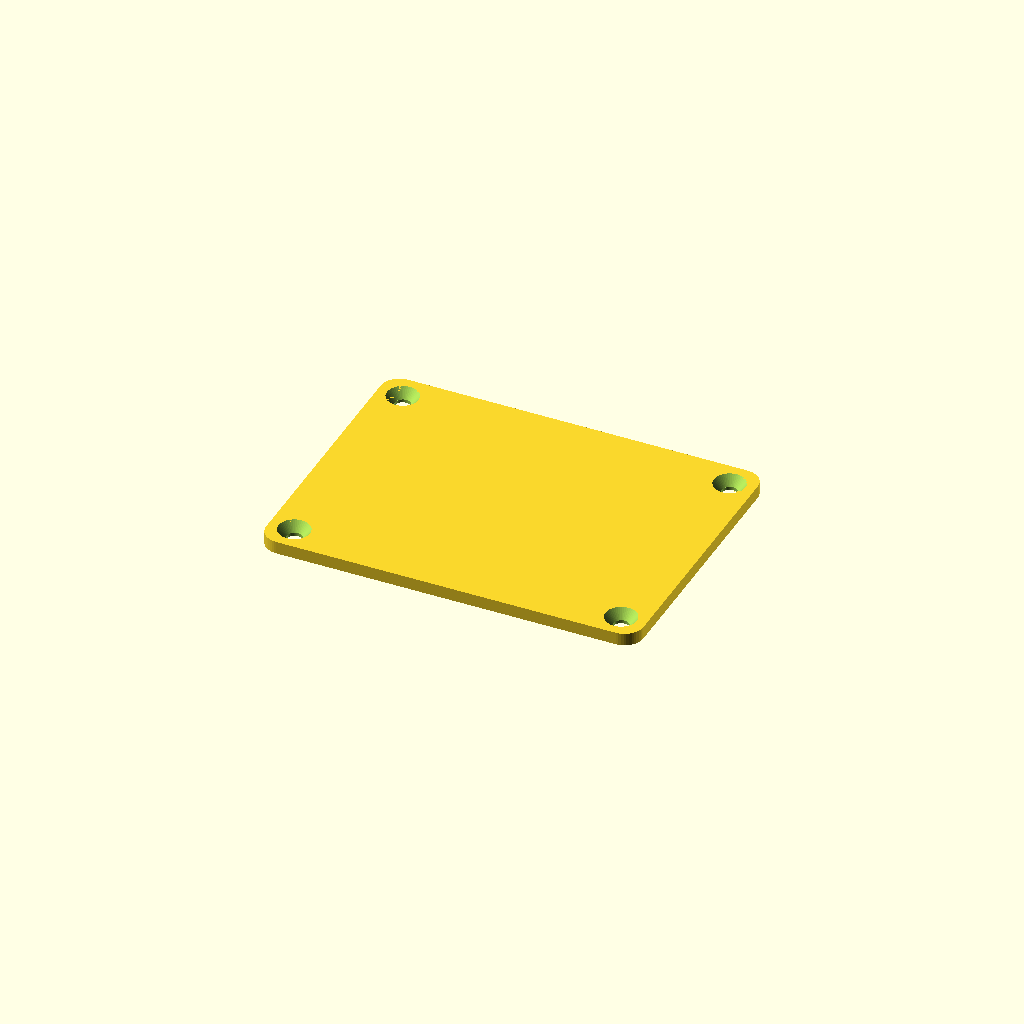
Cell 1: rendered with the file's own defaults.
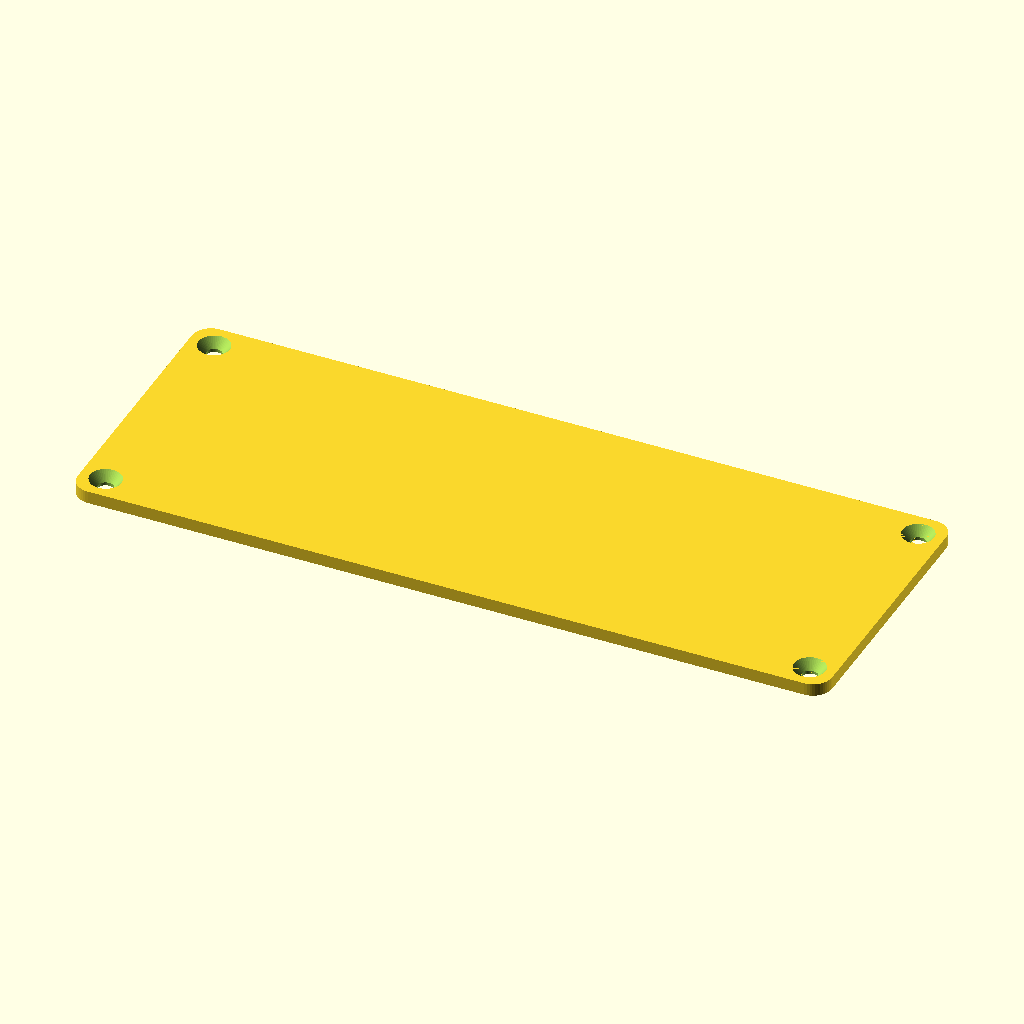
Cell 2: L = 240 (everything else at default).
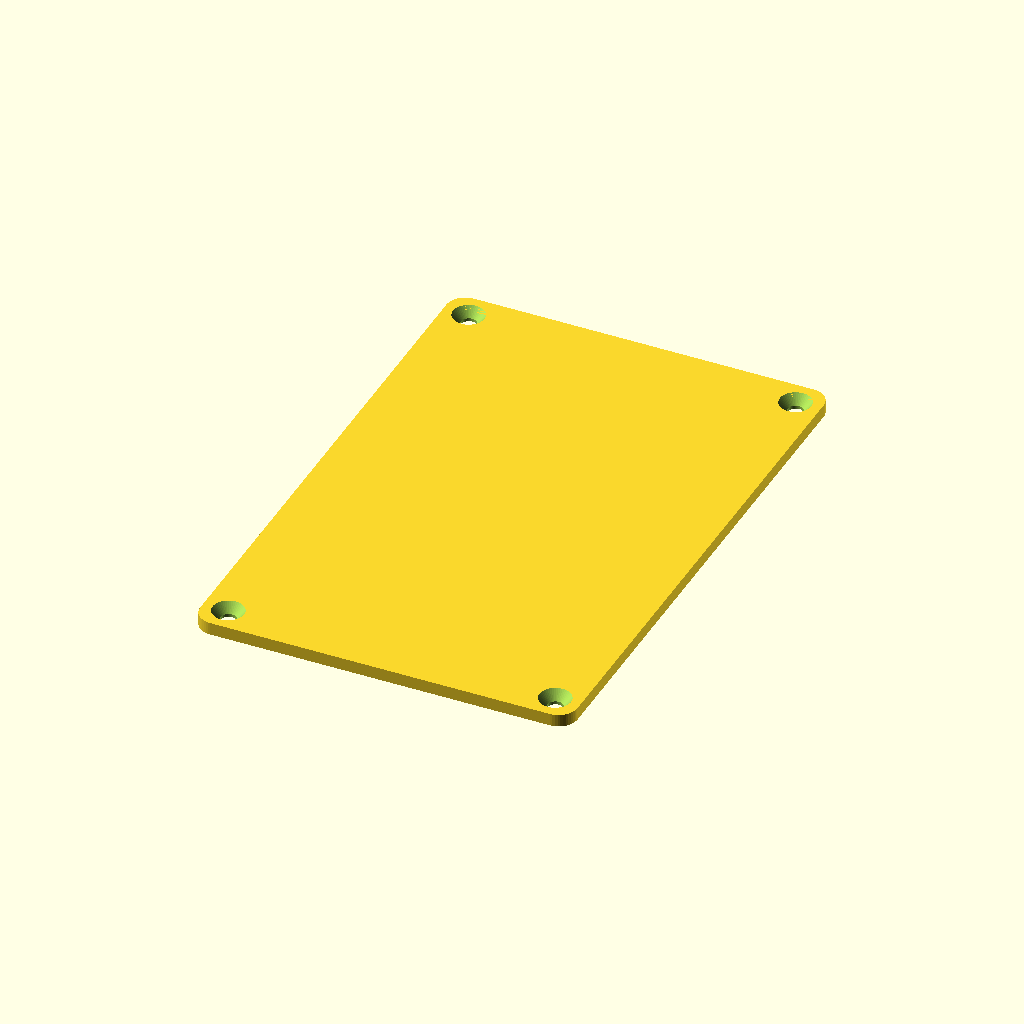
Cell 3: the same model with W = 180.
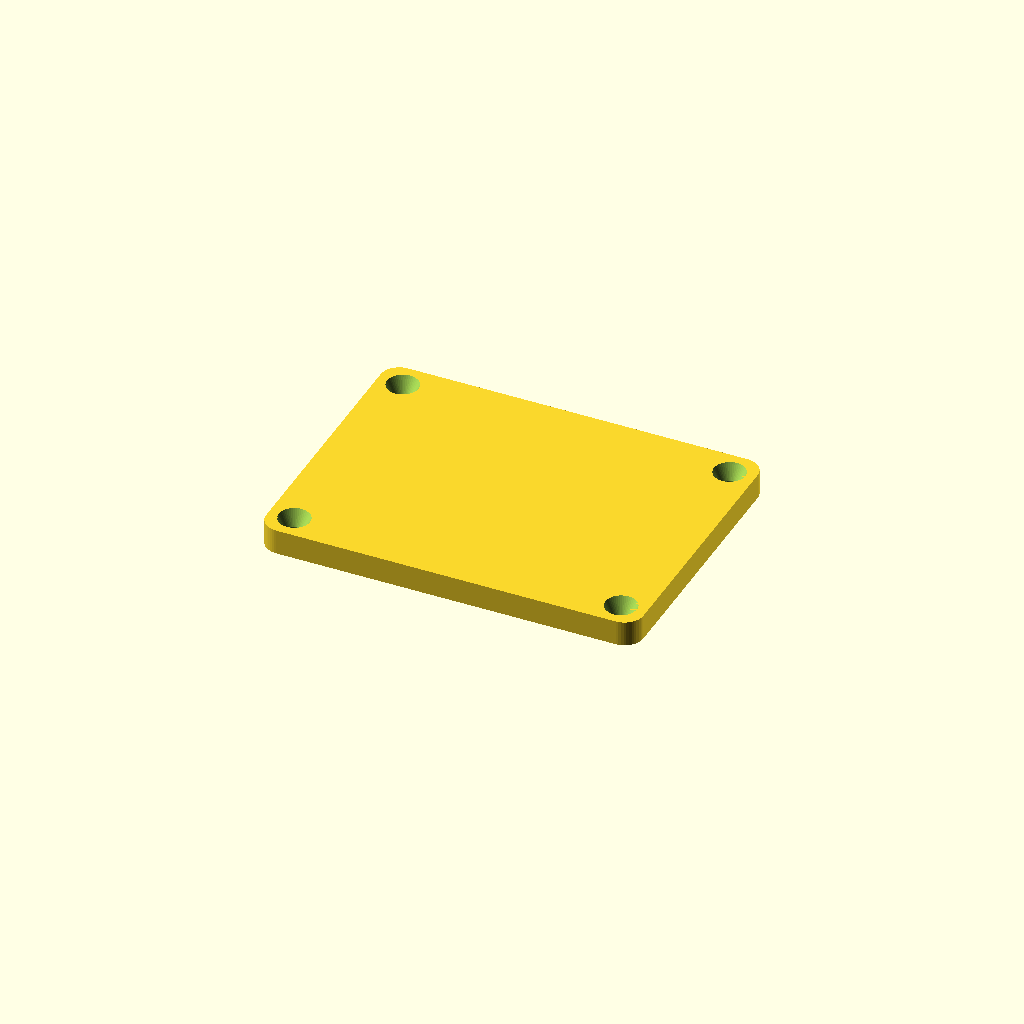
Cell 4 — t set to 8, the other parameters unchanged.
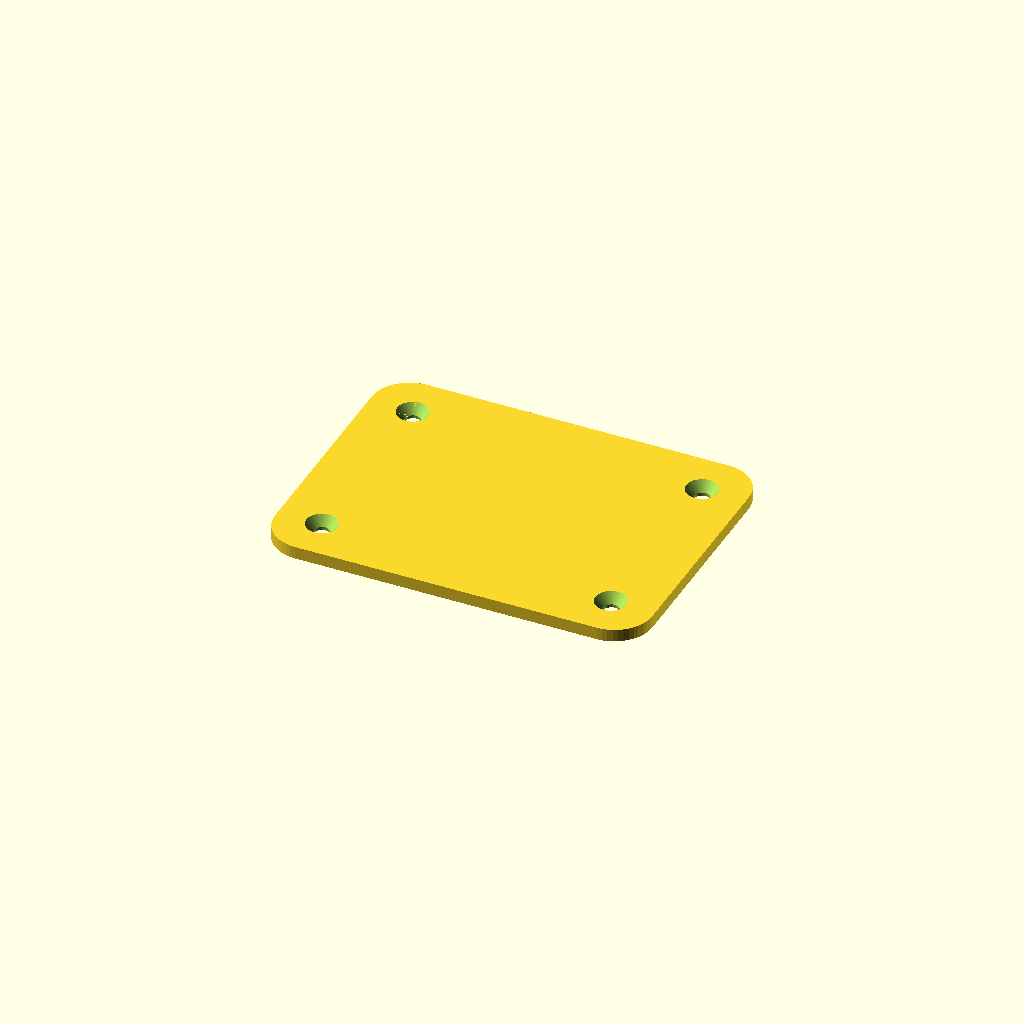
Cell 5 — r set to 12, the other parameters unchanged.
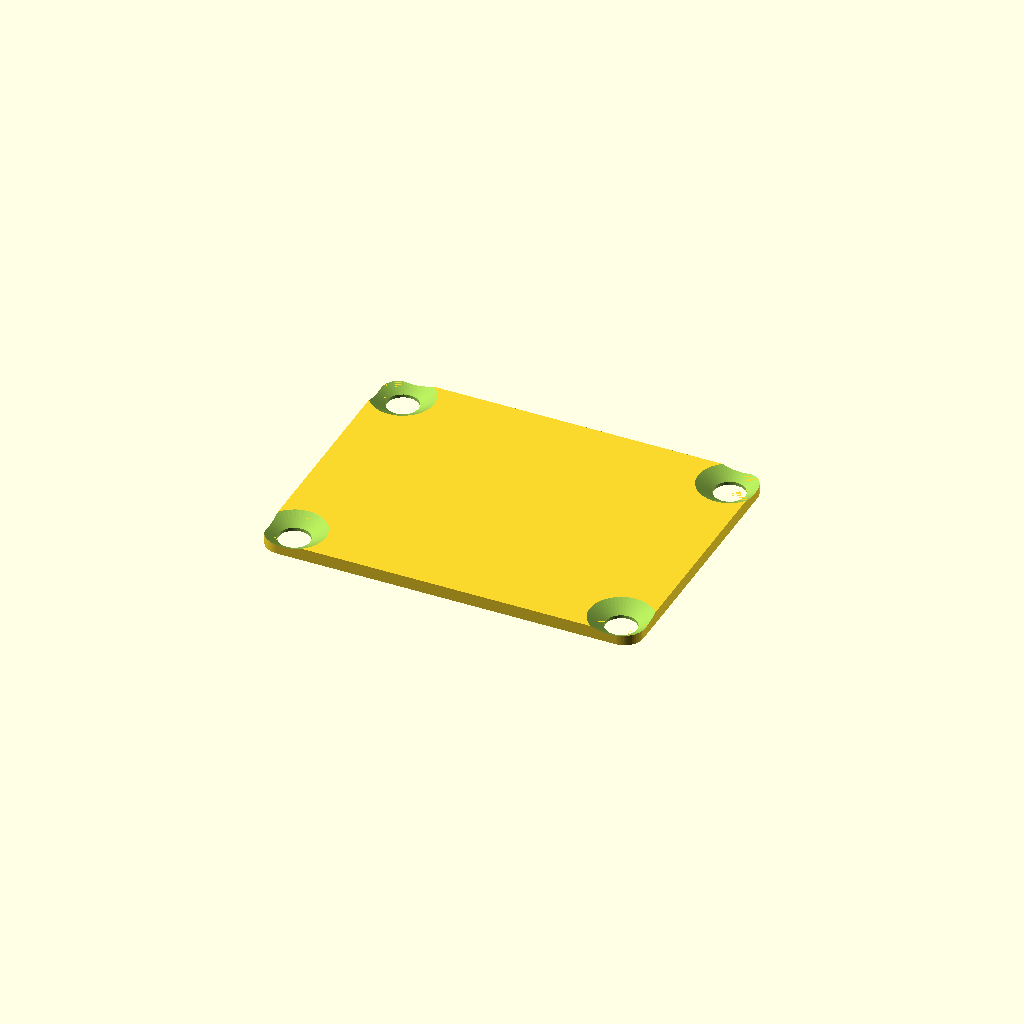
Cell 6: screw = 10 (everything else at default).
All cells are drawn from one camera (rotation 55°, 0°, 25°, orthographic, colour scheme Cornfield), so only the parameter changes between them.
The OpenSCAD source (bench/results/sm-template-r8t7/code/template_qwen2.5-coder_7b/conical_rack_50ml_s3_a0.scad):
// Rounded mounting plate - a flat plate with rounded corners and a countersunk screw hole near each
// corner. Teaches 2D corner rounding with offset() and a countersink (chamfered hole). NOVEL part.
//
// @desc flat plate, rounded corners, countersunk holes
// @prompt Design a mounting plate in OpenSCAD: {L} by {W} mm and {t} mm thick, with {r} mm rounded corners and a countersunk hole for an {screw} mm screw near each corner. Reply with a single complete OpenSCAD file.
// @param L     length, mm           [40:120]
// @param W     width, mm            [30:90]
// @param t     thickness, mm        [3:8]
// @param r     corner radius, mm    [3:12]
// @param screw screw diameter, mm   [3:6]

L     = 120;
W     = 90;
t     = 4;
r     = 6;
screw = 5;

$fn = 48;

inset = r + 2;                     // hole-centre inset from the edges
head  = screw * 2;                 // countersink top diameter
csk   = min(screw, t - 1);         // countersink depth

module rounded_rect(l, w, rad) {
    offset(r = rad) square([l - 2 * rad, w - 2 * rad], center = true);
}

difference() {
    linear_extrude(t) rounded_rect(L, W, r);
    for (sx = [-1, 1], sy = [-1, 1])
        translate([sx * (L / 2 - inset), sy * (W / 2 - inset), 0]) {
            translate([0, 0, -1]) cylinder(h = t + 2, d = screw);                       // shank
            translate([0, 0, t - csk]) cylinder(h = csk + 0.01, d1 = screw, d2 = head); // countersink
        }
}
Parameter table extracted from the source (name, type, default, range or options):
L: number, default 120
W: number, default 90
t: number, default 4
r: number, default 6
screw: number, default 5
